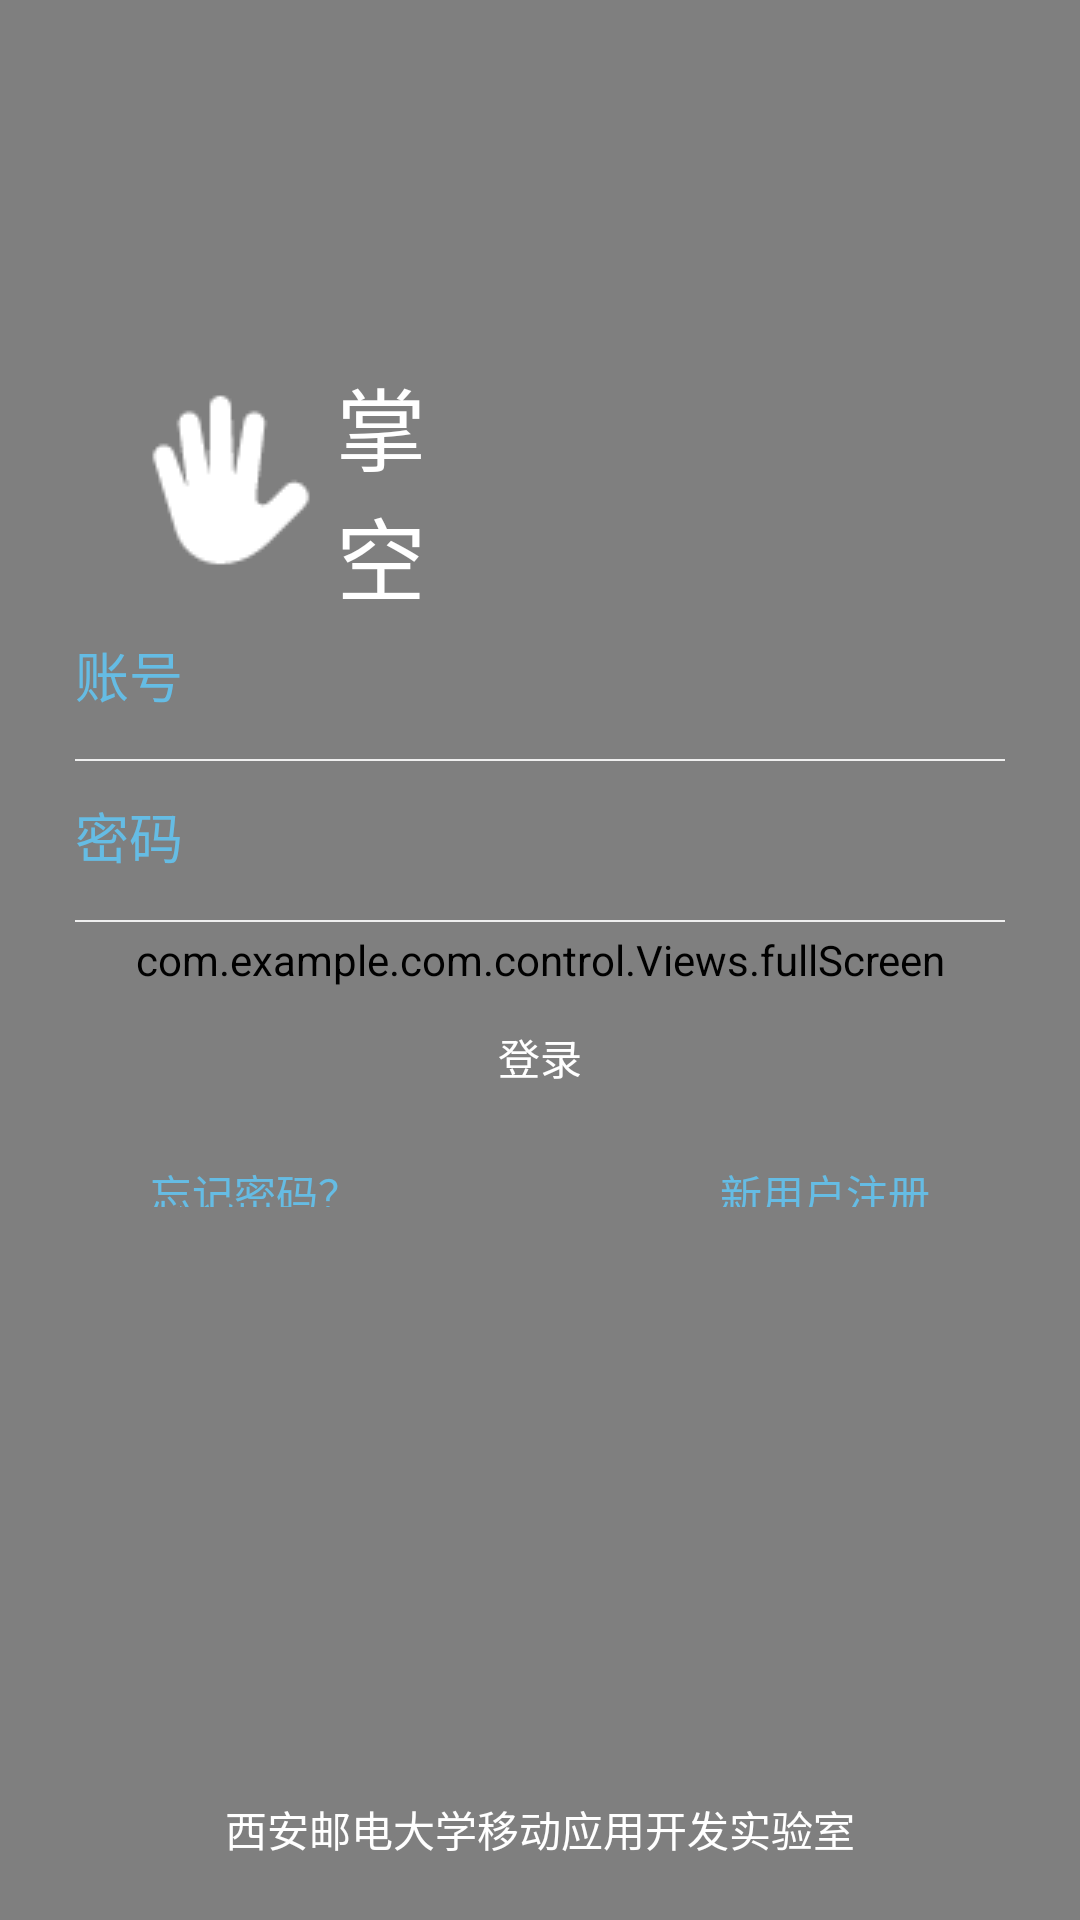

Reconstruct the res/layout file that produces this screen, plus the resources it refers to.
<!-- AndroidManifest.xml: application theme Theme.AppCompat.Light.NoActionBar -->
<!-- res/layout/loginfragment_layout.xml -->
<?xml version="1.0" encoding="utf-8"?>
<FrameLayout xmlns:android="http://schemas.android.com/apk/res/android"
    android:orientation="vertical"
    android:layout_width="match_parent"
    android:background="@drawable/pjw"
    android:layout_height="match_parent">

    <com.example.com.control.Views.fullScreen
        android:id="@+id/videoview"
        android:layout_width="match_parent"
        android:layout_gravity="center"
        android:layout_height="match_parent"
        android:focusable="false"/>
    <LinearLayout
        android:layout_width="match_parent"
        android:layout_height="match_parent"
        android:orientation="vertical">
        <TextView
            android:drawableLeft="@drawable/shou"
            android:layout_width="match_parent"
            android:paddingTop="120dp"
            android:layout_height="200dp"
            android:layout_marginLeft="45dp"
            android:layout_marginRight="215dp"
            android:text="掌空"
            android:textSize="30sp"
            android:textColor="#ffffff"
            android:gravity="center"/>
        <EditText
            android:id="@+id/username"
            android:layout_width="match_parent"
            android:layout_height="50dp"
            android:hint="账号"
            android:textColorHint="#e062c5f2"
            android:background="@null"
            android:layout_marginLeft="25dp"
            android:layout_marginRight="25dp"/>
        <View
            android:layout_marginTop="3dp"
            android:layout_width="match_parent"
            android:layout_height="2px"
            android:background="#e0ffffff"
            android:layout_marginLeft="25dp"
            android:layout_marginRight="25dp"/>
        <EditText
            android:id="@+id/password"
            android:hint="密码"
            android:textColorHint="#e062c5f2"
            android:layout_width="match_parent"
            android:layout_height="50dp"
            android:background="@null"
            android:layout_marginLeft="25dp"
            android:layout_marginRight="25dp"/>
        <View
            android:layout_marginTop="3dp"
            android:layout_width="match_parent"
            android:layout_height="2px"
            android:background="#e0ffffff"
            android:layout_marginLeft="25dp"
            android:layout_marginRight="25dp"/>

        <Button
            android:id="@+id/loginbt"
            android:layout_marginTop="20dp"
            android:layout_marginRight="50dp"
            android:layout_marginLeft="50dp"
            android:layout_width="match_parent"
            android:layout_height="50dp"
            android:text="登录"
            android:background="@drawable/loginbg"
            android:textColor="#ffffff"/>
        <LinearLayout
            android:layout_marginTop="10dp"
            android:layout_width="match_parent"
            android:layout_height="15dp"
            android:layout_marginRight="50dp"
            android:layout_marginLeft="50dp"
            android:orientation="horizontal">
            <TextView
                android:id="@+id/forgetpwd"
                android:layout_width="0dp"
                android:layout_weight="1"
                android:layout_height="match_parent"
                android:text="忘记密码？"
                android:textColor="#e062c5f2"/>
            <TextView
                android:id="@+id/registered"
                android:layout_width="0dp"
                android:layout_weight="1"
                android:layout_height="match_parent"
                android:text="新用户注册"
                android:gravity="right"
                android:textColor="#e062c5f2"/>
        </LinearLayout>

       <TextView
           android:layout_marginBottom="20dp"
           android:layout_width="match_parent"
           android:layout_height="0dp"
           android:layout_weight="1"
           android:gravity="bottom|center"
           android:text="西安邮电大学移动应用开发实验室"
           android:textColor="#ffffff"/>


    </LinearLayout>


</FrameLayout>
<!-- resources referenced by this layout -->
<resources>
  <!-- drawable loginbg (drawable) -->
  <?xml version="1.0" encoding="utf-8"?>
  <selector xmlns:android="http://schemas.android.com/apk/res/android">
  
      <item android:state_pressed="false" android:drawable="@drawable/loginbgno"/>
      <item android:state_pressed="true" android:drawable="@drawable/loginbgyes"/>
  
  </selector>
  <!-- drawable pjw: jpg bitmap (drawable, 59044 bytes) -->
  <!-- drawable shou: png bitmap (drawable, 1276 bytes) -->
</resources>
